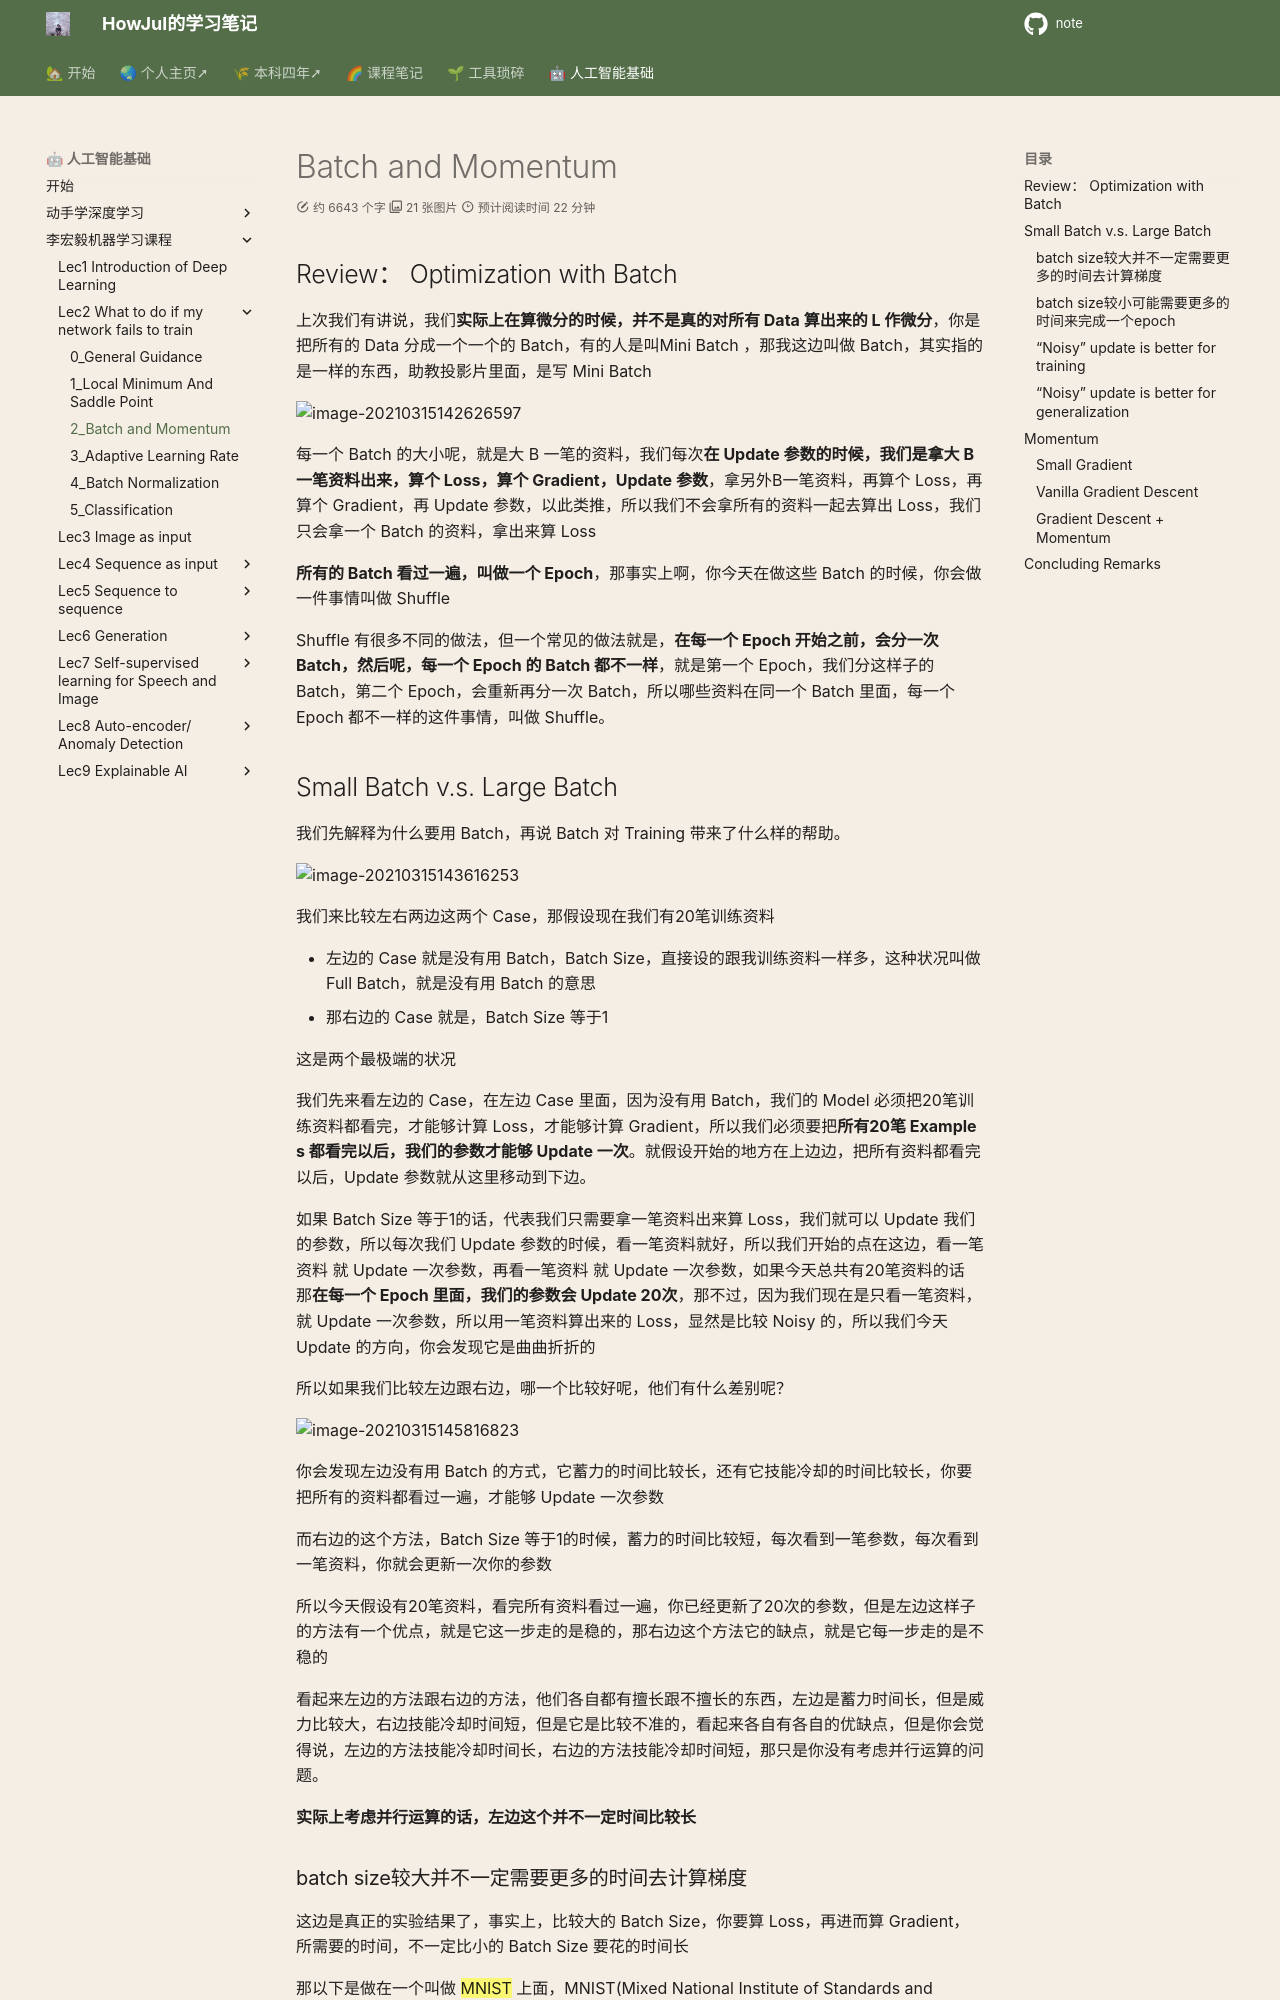

repository: howjul/note · page: ML/Lec2_2_Batch and Momentum/index.html · generator: mkdocs

# Batch and Momentum

## Review： Optimization with Batch

上次我们有讲说，我们**实际上在算微分的时候，并不是真的对所有 Data 算出来的 L 作微分**，你是把所有的 Data 分成一个一个的 Batch，有的人是叫Mini Batch ，那我这边叫做 Batch，其实指的是一样的东西，助教投影片里面，是写 Mini Batch

![image-20210315142626597](lihongyi_pic/image-20210315142626597.png)

每一个 Batch 的大小呢，就是大 B 一笔的资料，我们每次**在 Update 参数的时候，我们是拿大 B 一笔资料出来，算个 Loss，算个 Gradient，Update 参数**，拿另外B一笔资料，再算个 Loss，再算个 Gradient，再 Update 参数，以此类推，所以我们不会拿所有的资料一起去算出 Loss，我们只会拿一个 Batch 的资料，拿出来算 Loss

**所有的 Batch 看过一遍，叫做一个 Epoch**，那事实上啊，你今天在做这些 Batch 的时候，你会做一件事情叫做 Shuffle

Shuffle 有很多不同的做法，但一个常见的做法就是，**在每一个 Epoch 开始之前，会分一次 Batch，然后呢，每一个 Epoch 的 Batch 都不一样**，就是第一个 Epoch，我们分这样子的 Batch，第二个 Epoch，会重新再分一次 Batch，所以哪些资料在同一个 Batch 里面，每一个 Epoch 都不一样的这件事情，叫做 Shuffle。

## Small Batch v.s. Large Batch

我们先解释为什么要用 Batch，再说 Batch 对 Training 带来了什么样的帮助。

![image-20210315143616253](lihongyi_pic/image-20210315143616253.png)

我们来比较左右两边这两个 Case，那假设现在我们有20笔训练资料

- 左边的 Case 就是没有用 Batch，Batch Size，直接设的跟我训练资料一样多，这种状况叫做 Full Batch，就是没有用 Batch 的意思
- 那右边的 Case 就是，Batch Size 等于1

这是两个最极端的状况

我们先来看左边的 Case，在左边 Case 里面，因为没有用 Batch，我们的 Model 必须把20笔训练资料都看完，才能够计算 Loss，才能够计算 Gradient，所以我们必须要把**所有20笔 Example s 都看完以后，我们的参数才能够 Update 一次**。就假设开始的地方在上边边，把所有资料都看完以后，Update 参数就从这里移动到下边。

如果 Batch Size 等于1的话，代表我们只需要拿一笔资料出来算 Loss，我们就可以 Update 我们的参数，所以每次我们 Update 参数的时候，看一笔资料就好，所以我们开始的点在这边，看一笔资料 就 Update 一次参数，再看一笔资料 就 Update 一次参数，如果今天总共有20笔资料的话 那**在每一个 Epoch 里面，我们的参数会 Update 20次**，那不过，因为我们现在是只看一笔资料，就 Update 一次参数，所以用一笔资料算出来的 Loss，显然是比较 Noisy 的，所以我们今天 Update 的方向，你会发现它是曲曲折折的

所以如果我们比较左边跟右边，哪一个比较好呢，他们有什么差别呢？

![image-20210315145816823](lihongyi_pic/image-20210315145816823.png)

你会发现左边没有用 Batch 的方式，它蓄力的时间比较长，还有它技能冷却的时间比较长，你要把所有的资料都看过一遍，才能够 Update 一次参数

而右边的这个方法，Batch Size 等于1的时候，蓄力的时间比较短，每次看到一笔参数，每次看到一笔资料，你就会更新一次你的参数

所以今天假设有20笔资料，看完所有资料看过一遍，你已经更新了20次的参数，但是左边这样子的方法有一个优点，就是它这一步走的是稳的，那右边这个方法它的缺点，就是它每一步走的是不稳的

看起来左边的方法跟右边的方法，他们各自都有擅长跟不擅长的东西，左边是蓄力时间长，但是威力比较大，右边技能冷却时间短，但是它是比较不准的，看起来各自有各自的优缺点，但是你会觉得说，左边的方法技能冷却时间长，右边的方法技能冷却时间短，那只是你没有考虑并行运算的问题。

**实际上考虑并行运算的话，左边这个并不一定时间比较长**
